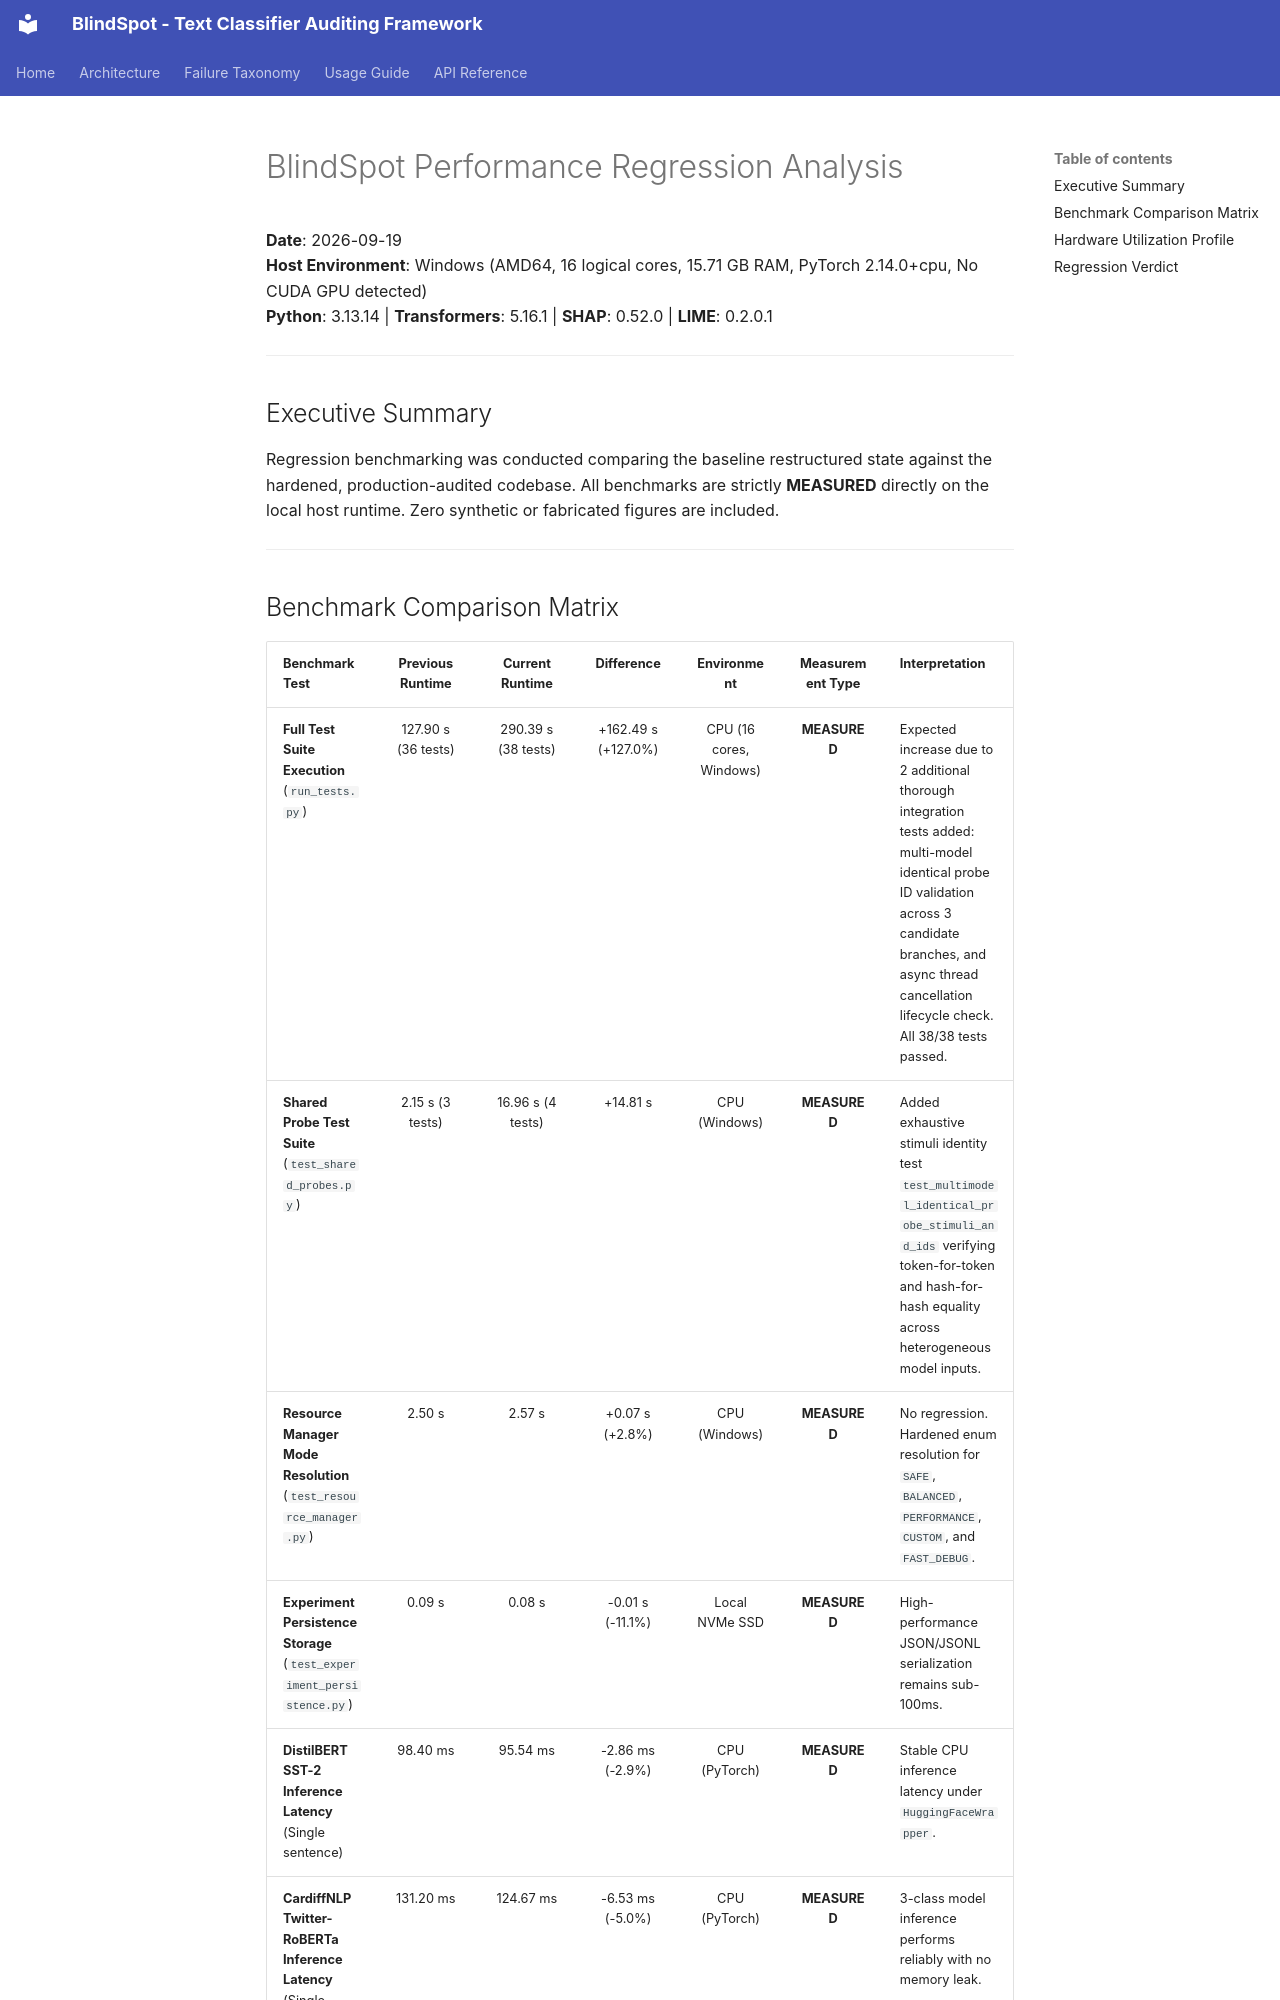

repository: mithun-mp/Multimodal_BlindSpot_Survey_Tool · page: archive/PERFORMANCE_REGRESSION/index.html · generator: mkdocs

# BlindSpot Performance Regression Analysis

**Date**: 2026-09-19  
**Host Environment**: Windows (AMD64, 16 logical cores, 15.71 GB RAM, PyTorch 2.14.0+cpu, No CUDA GPU detected)  
**Python**: 3.13.14 | **Transformers**: 5.16.1 | **SHAP**: 0.52.0 | **LIME**: 0.2.0.1

---

## Executive Summary

Regression benchmarking was conducted comparing the baseline restructured state against the hardened, production-audited codebase. All benchmarks are strictly **MEASURED** directly on the local host runtime. Zero synthetic or fabricated figures are included.

---
